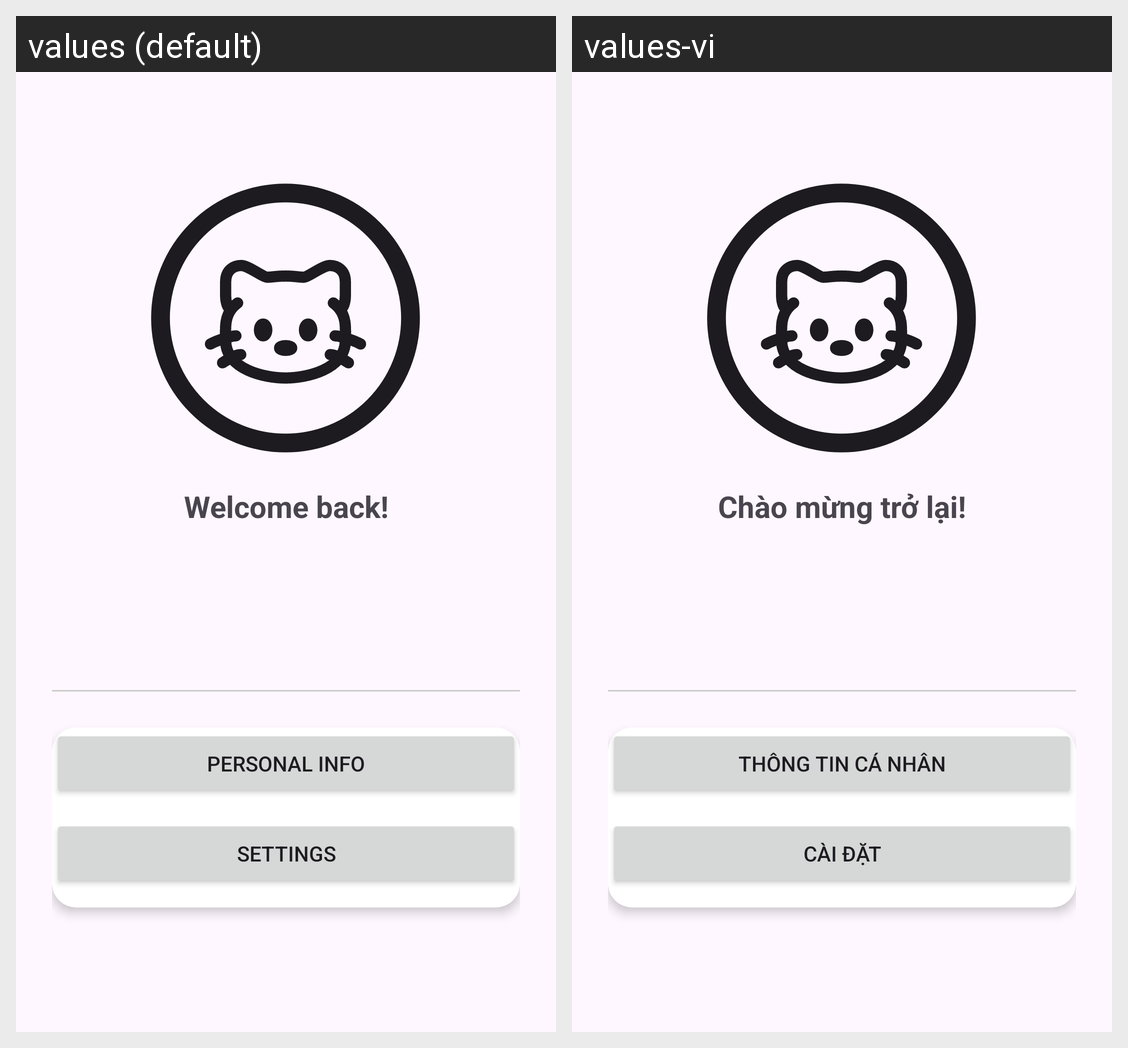

Translations of the strings shown on this Android screen, per locale in the grid:
Android screen res/layout/fragment_profile.xml rendered under 2 locales, left to right: values (default), values-vi. Device: Nexus 5 (rendered at 1080×1920; each locale shown at half size, 540×960, under a caption strip naming it); theme Theme.PocketRecallMastery.
Strings drawn on this screen, with the default value and each locale's value (text and hints the layout hard-codes, and strings that could not be matched under every locale, appear in the picture but are not listed):

welcome_back
  values: Welcome back!
  values-vi: Chào mừng trở lại!

personal_info
  values: Personal Info
  values-vi: Thông tin cá nhân

settings
  values: Settings
  values-vi: Cài đặt
